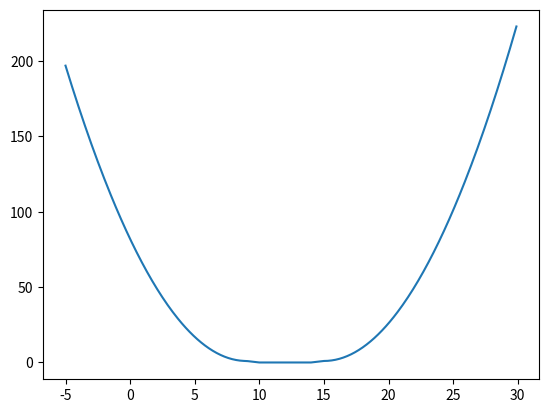

This figure's Python source:
import matplotlib.pyplot as plt
import numpy as np

contour = [0, 5]
object = [-10, -9]

def f(x):
    obj = [object[0] + x, object[1] + x]
    dist = min(
        abs(contour[0] - obj[0]),
        abs(contour[0] - obj[1]),
        abs(contour[1] - obj[0]),
        abs(contour[1] - obj[1]))
    if contour[0] <= obj[0] and obj[0] <= contour[1]:
        dist = 0

    if contour[0] <= obj[1] and obj[1] <= contour[1]:
        dist = 0

    res = dist ** 2

    if dist != 0:
        res += abs(object[0] - object[1])
    else:
        res += max(contour[0] - obj[0], obj[1] - contour[1], 0)
    
    return res


t = np.arange(-5., 30., 0.1)
y = [f(x) for x in t]
plt.plot(t, y)
plt.show()